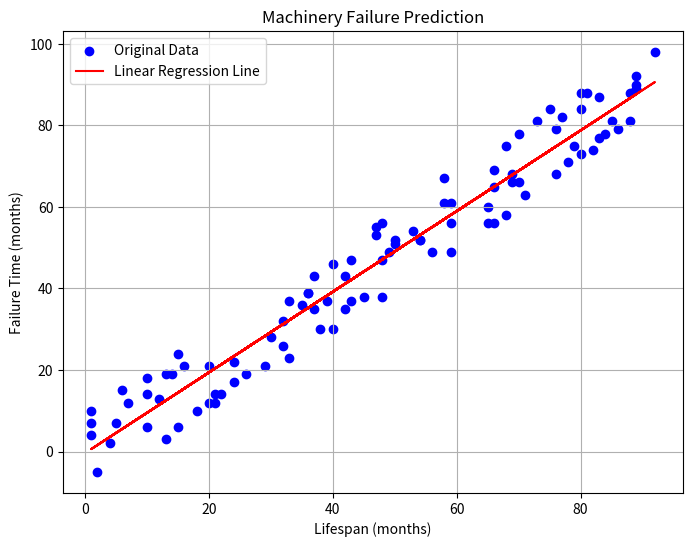

This chart was generated by the following Python code:
import numpy as np
import matplotlib.pyplot as plt
 
# Generate sample data
np.random.seed(0)
lifespan = np.random.randint(1, 100, 100)  # Lifespan of machinery parts (in months)
failure_time = lifespan + np.random.randint(-10, 10, 100)  # Failure time (in months)
 
# Perform linear regression
slope, intercept = np.polyfit(lifespan, failure_time, 1)
 
print("Slope:", slope)
print("Intercept:", intercept)
 
# Plot the data and regression line
plt.figure(figsize=(8, 6))
plt.scatter(lifespan, failure_time, color='blue', label='Original Data')
plt.plot(lifespan, slope * lifespan + intercept, color='red', label='Linear Regression Line')
plt.title('Machinery Failure Prediction')
plt.xlabel('Lifespan (months)')
plt.ylabel('Failure Time (months)')
plt.legend()
plt.grid(True)
plt.show()